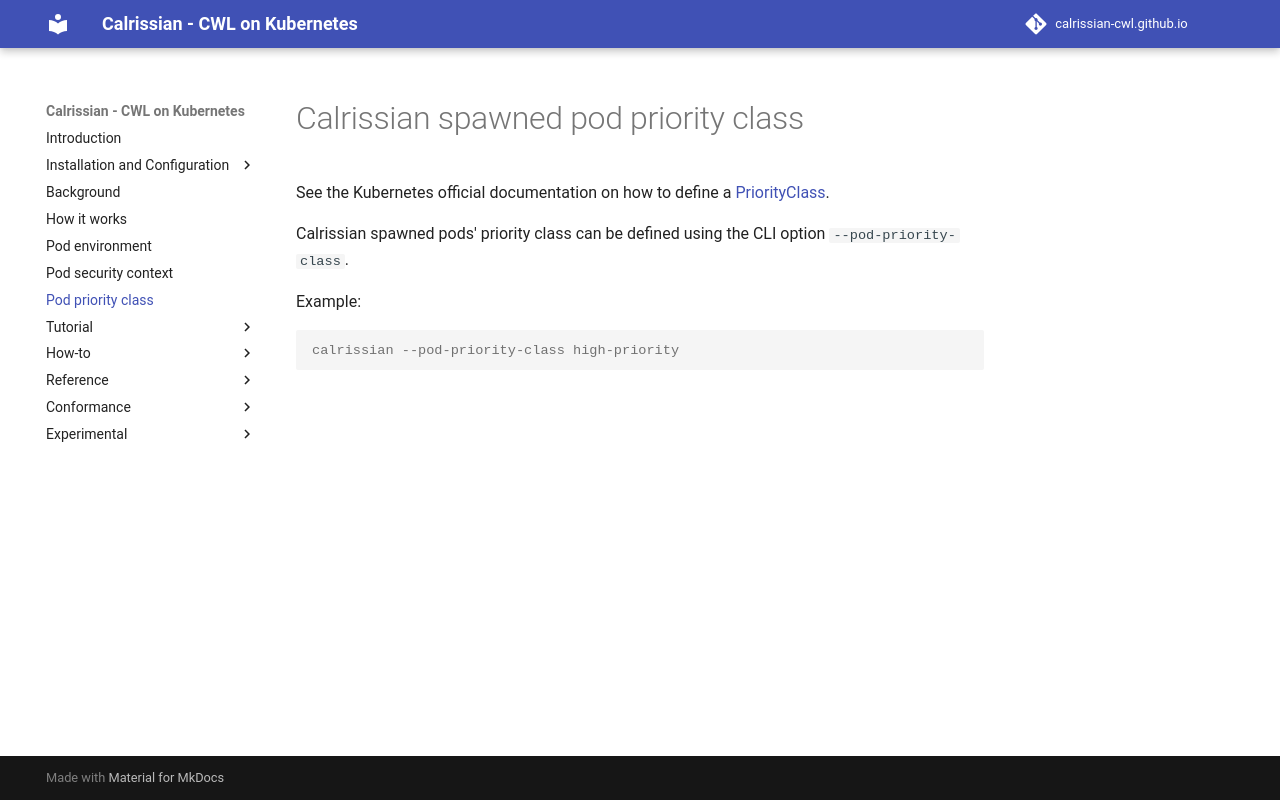

repository: calrissian-cwl/calrissian-cwl.github.io · page: pod-priority-class/index.html · generator: mkdocs

# Calrissian spawned pod priority class

See the Kubernetes official documentation on how to define a [PriorityClass](https://kubernetes.io/docs/concepts/scheduling-eviction/pod-priority-preemption/#priorityclass).

Calrissian spawned pods' priority class can be defined using the CLI option `--pod-priority-class`.

Example:

```console
calrissian --pod-priority-class high-priority
```
